4-way image classification set "processed" from GitHub (harshitha0528/Multimodal-Dementia-Detection); label vocabulary: mild demented, moderate demented, non demented, very mild demented.

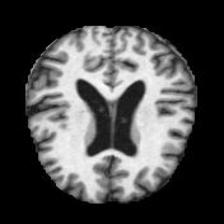
Label: very mild demented

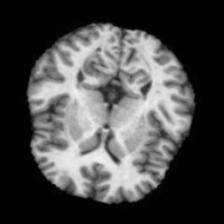
Label: non demented

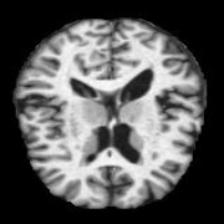
Label: very mild demented

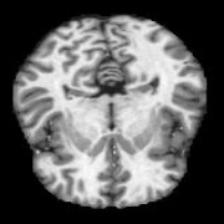
Label: non demented

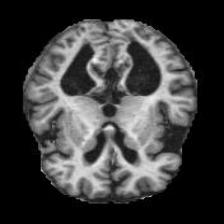
Label: very mild demented

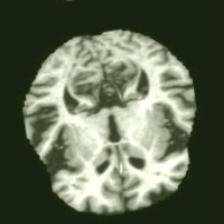
Label: non demented
